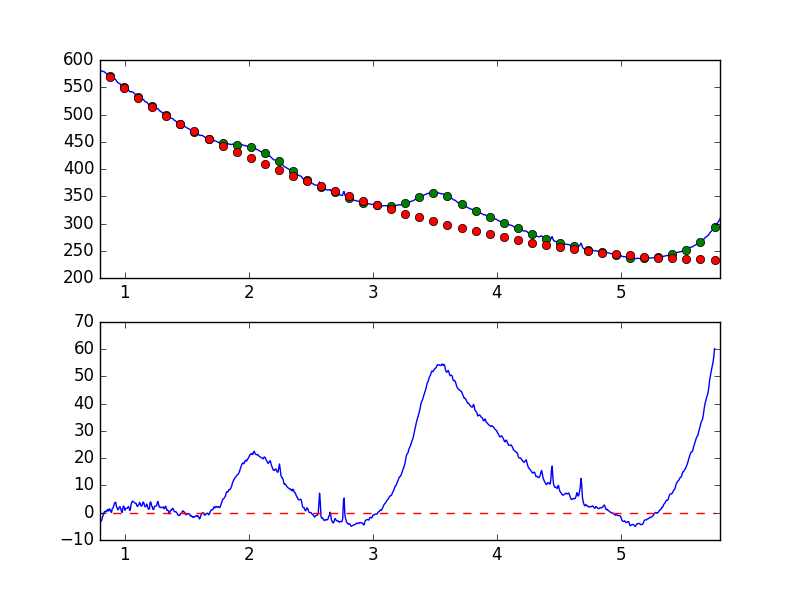

Data behind this chart, as committed beside it:
7.681951752392544019e-01, -2.043770388363896018e+00
7.738631750302433776e-01, -1.094403678819617198e+00
7.795311748212323533e-01, -7.763436101442948711e-01
7.851991746122213289e-01, -8.915336897888437306e-01
7.908671744032103046e-01, -4.100692806729284712e-01
7.965351741941992803e-01, -1.777387542591668534e+00
8.022031739851883669e-01, -3.695334326745523867e+00
8.078711737761772316e-01, -2.987581656210863912e+00
8.135391735671662072e-01, -2.771319620470308109e+00
8.192071733581552939e-01, -1.662822781661702720e+00
8.248751731491442696e-01, -1.014327615986758246e+00
8.305431729401332452e-01, -1.190496035522983220e-01
8.362111727311222209e-01, 4.199202872529212982e-01
8.418791725221110855e-01, 2.677405997593496068e-01
8.475471723131001722e-01, 6.289375530780034751e-01
8.532151721040891479e-01, 3.540334600708092694e-01
8.588831718950781235e-01, 1.009493016411283861e+00
8.645511716860672102e-01, 1.209510409961239930e+00
8.702191714770560749e-01, 6.213193793633990936e-01
8.758871712680450505e-01, 1.435347022635028225e+00
8.815551710590340262e-01, 1.024454519825667376e+00
8.872231708500230019e-01, 5.965229877136835057e-01
8.928911706410120885e-01, 7.567295796548023645e-02
8.985591704320010642e-01, 1.501684547414470217e+00
9.042271702229900399e-01, 1.707916974456793469e+00
9.098951700139790155e-01, 2.345783656707112641e+00
9.155631698049678802e-01, 3.281419691468045130e+00
9.212311695959569668e-01, 3.788430879166298837e+00
9.268991693869459425e-01, 3.811504563198354845e+00
9.325671691779349182e-01, 2.259866661178875802e+00
9.382351689689240049e-01, 1.807513598535138044e+00
9.439031687599129805e-01, 1.066185941319304220e+00
9.495711685509018452e-01, 1.423442126677628039e+00
9.552391683418909318e-01, 1.944086685506135836e+00
9.609071681328797965e-01, 2.236014969013126574e+00
9.665751679238688832e-01, 1.613238051063376588e+00
9.722431677148579698e-01, 5.688441539593895868e-01
9.779111675058468345e-01, 1.142930820346919063e-01
9.835791672968358101e-01, 1.589108604466218821e+00
9.892471670878246748e-01, 2.473439490431587728e+00
9.949151668788137615e-01, 2.108457458326711276e+00
1.000583166669802848e+00, 9.024036573354123902e-01
1.006251166460791602e+00, 1.610715416823609303e+00
1.011919166251780799e+00, 1.578421469601607896e+00
1.017587166042769553e+00, 1.579932872697099810e+00
1.023255165833758751e+00, 1.875073280795959363e+00
1.028923165624747726e+00, 2.269869961864174002e+00
1.034591165415736702e+00, 1.767615808867844862e+00
1.040259165206725678e+00, 8.232028358667093926e-01
1.045927164997714431e+00, 1.611127549108573476e+00
1.051595164788703629e+00, 3.228188700934424560e+00
1.057263164579692605e+00, 3.840765121810704841e+00
1.062931164370681802e+00, 4.245545700797151767e+00
1.068599164161670556e+00, 4.034995694141002787e+00
1.074267163952659310e+00, 3.848882604183700096e+00
1.079935163743648507e+00, 3.661995905922708516e+00
1.085603163534637483e+00, 3.457853101699242870e+00
1.091271163325626681e+00, 3.425232924323154293e+00
1.096939163116615434e+00, 2.598434126135543920e+00
1.102607162907604632e+00, 2.283117764165240260e+00
1.108275162698593386e+00, 2.761507395440958135e+00
... 839 more rows
